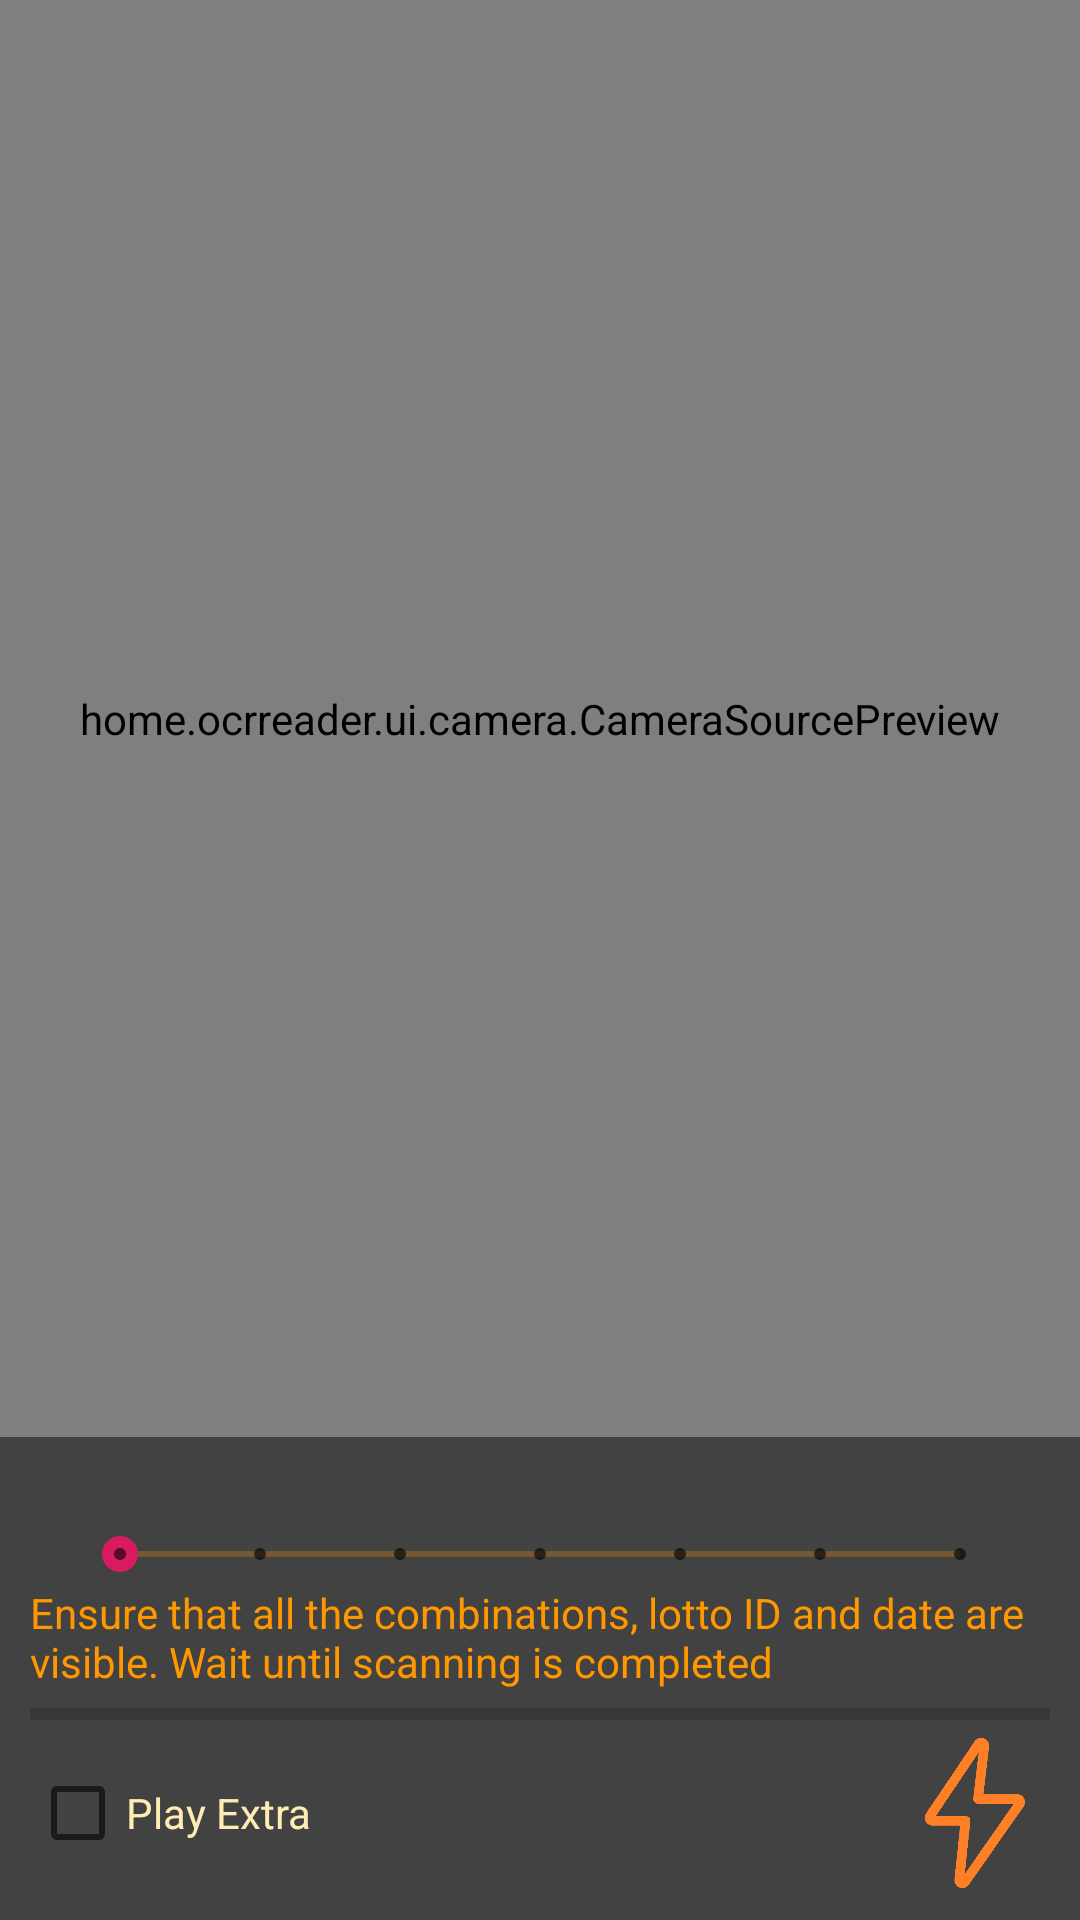

The Android layout XML behind this screen, and the referenced resources:
<!-- AndroidManifest.xml: application theme AppTheme -->
<!-- res/layout/ocr_capture.xml -->
<?xml version="1.0" encoding="utf-8"?>
<LinearLayout xmlns:android="http://schemas.android.com/apk/res/android"
    android:layout_width="match_parent"
    android:layout_height="match_parent"
    android:keepScreenOn="true"
    android:orientation="vertical"
    android:background="@color/cardview_dark_background"

    >

    <home.ocrreader.ui.camera.CameraSourcePreview
        android:id="@+id/preview"
        android:layout_width="match_parent"
        android:layout_height="match_parent"
        android:layout_gravity="top"
        android:layout_weight="20"
        >

        <home.ocrreader.ui.camera.GraphicOverlay
            android:id="@+id/graphicOverlay"
            android:layout_width="match_parent"
            android:layout_height="match_parent"
            />
    </home.ocrreader.ui.camera.CameraSourcePreview>

    <LinearLayout
        android:layout_width="match_parent"
        android:layout_height="wrap_content"
        android:orientation="vertical"
        android:layout_weight="1"
        android:padding="10sp"
        >
        <TextView
            android:id="@+id/txtAmount"
            android:layout_width="wrap_content"
            android:layout_height="wrap_content"
            android:textColor="@color/orange"
            android:layout_gravity="center"
            />

        <SeekBar
            android:id="@+id/seekAmount"
            style="@style/Widget.AppCompat.SeekBar.Discrete"
            android:layout_width="match_parent"
            android:layout_height="20sp"
            android:paddingStart="30sp"
            android:paddingEnd="30sp"
            android:max="6"
            android:progress="0"

            android:progressBackgroundTint="@color/orange" />

        <TextView
            android:layout_width="wrap_content"
            android:layout_height="wrap_content"
            android:textColor="@color/orange"
            android:text="@string/msg_ocr"
            android:layout_gravity="center"

            />
        <ProgressBar
            android:id="@+id/pScan"
            style="@style/Widget.AppCompat.ProgressBar.Horizontal"
            android:layout_width="match_parent"
            android:layout_height="wrap_content"
            android:layoutDirection="ltr"
            />



        <LinearLayout
            android:layout_width="match_parent"
            android:layout_height="0dp"
            android:orientation="horizontal"
            android:layout_weight="1"
        >
            <CheckBox
            android:id="@+id/Extra"
            android:layout_width="0dp"
            android:layout_height="wrap_content"
            android:layout_weight="2"
            android:textColor="#FFECB3"

            android:text="@string/ocr_scanExtra" />

        <Button
            android:id="@+id/btnFlash"
            android:layout_width="50dp"
            android:layout_height="50dp"
            android:background="@drawable/flash_toggle"
            android:onClick="Flash"
            android:layout_marginBottom="9dp"
            />

    </LinearLayout>
    </LinearLayout>
</LinearLayout>
<!-- resources referenced by this layout -->
<resources>
  <color name="orange">#FF9800</color>
  <!-- drawable flash_toggle (drawable) -->
  <?xml version="1.0" encoding="utf-8"?>
  <selector xmlns:android="http://schemas.android.com/apk/res/android">
      <item android:state_checked="false"
          android:drawable="@drawable/flash_off" />
  
      <item android:state_checked="true"
          android:drawable="@drawable/flash_on" />
  </selector>
  <string name="msg_ocr">"Ensure that all the combinations, lotto ID and date are visible. Wait until scanning is completed"</string>
  <string name="ocr_scanExtra">Play Extra</string>
  <style name="AppTheme" parent="Theme.AppCompat.Light.NoActionBar">
          
          <item name="colorPrimary">@color/colorPrimary</item>
          <item name="colorPrimaryDark">@color/colorPrimaryDark</item>
          <item name="colorAccent">@color/colorAccent</item>
  
      </style>
  <!-- drawable flash_off: png bitmap (drawable-v24, 5592 bytes) -->
  <!-- drawable flash_on: png bitmap (drawable, 3987 bytes) -->
  <color name="colorPrimary">#008577</color>
  <color name="colorPrimaryDark">#00574B</color>
  <color name="colorAccent">#D81B60</color>
</resources>
